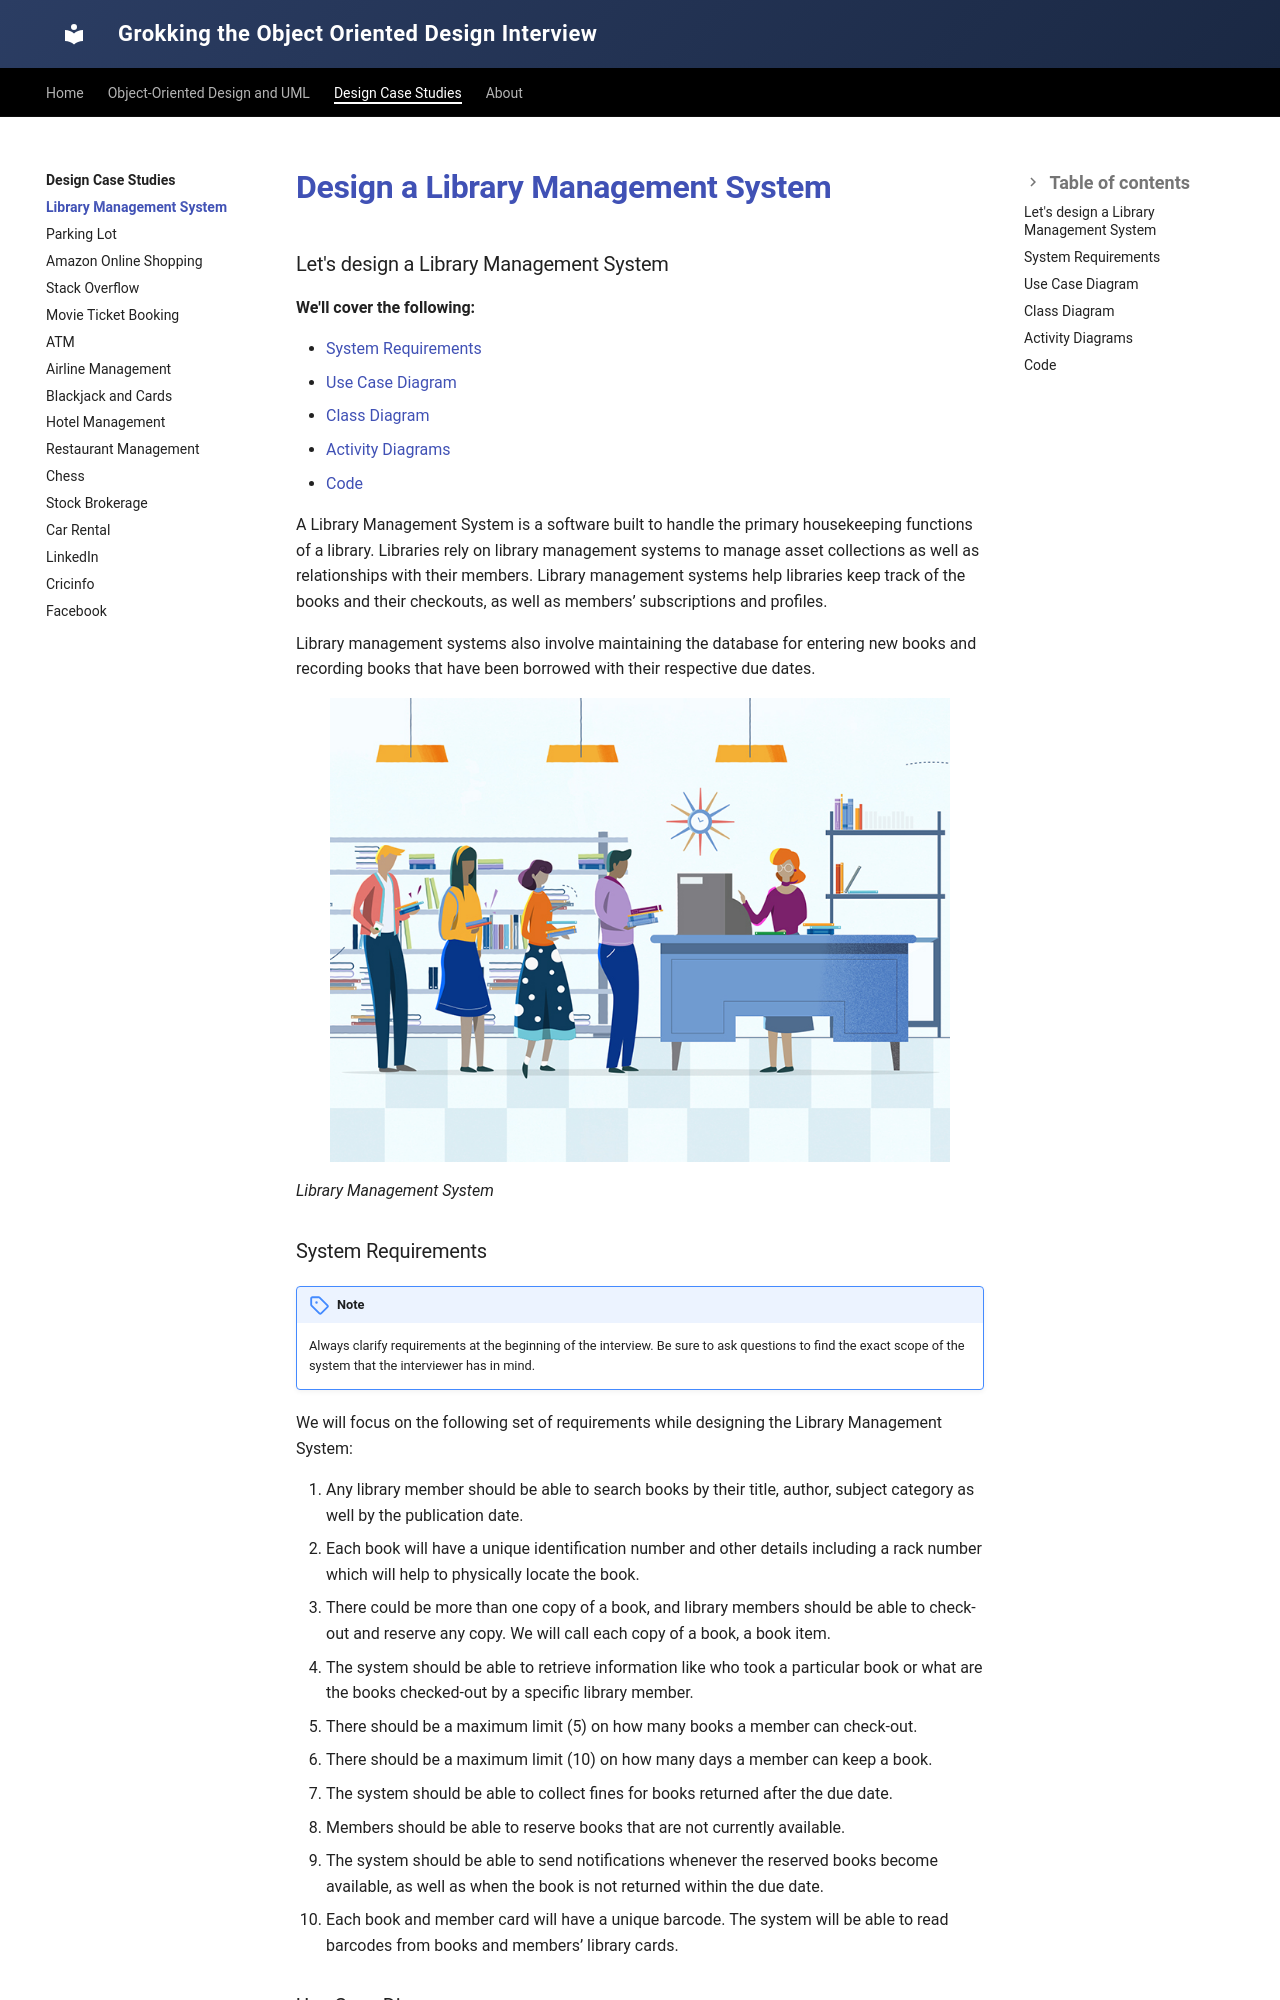

repository: tssovi/grokking-the-object-oriented-design-interview · page: case-studies/design-a-library-management-system/index.html · generator: mkdocs

# Design a Library Management System
### Let's design a Library Management System

**We'll cover the following:**

* [System Requirements](#system-requirements)
* [Use Case Diagram](#use-case-diagram)
* [Class Diagram](#class-diagram)
* [Activity Diagrams](#activity-diagrams)
* [Code](#code)

A Library Management System is a software built to handle the primary housekeeping functions of a library. Libraries rely on library management systems to manage asset collections as well as relationships with their members. Library management systems help libraries keep track of the books and their checkouts, as well as members’ subscriptions and profiles.

Library management systems also involve maintaining the database for entering new books and recording books that have been borrowed with their respective due dates.

![Library Management System](../assets/images/library-system.png)

*Library Management System*
